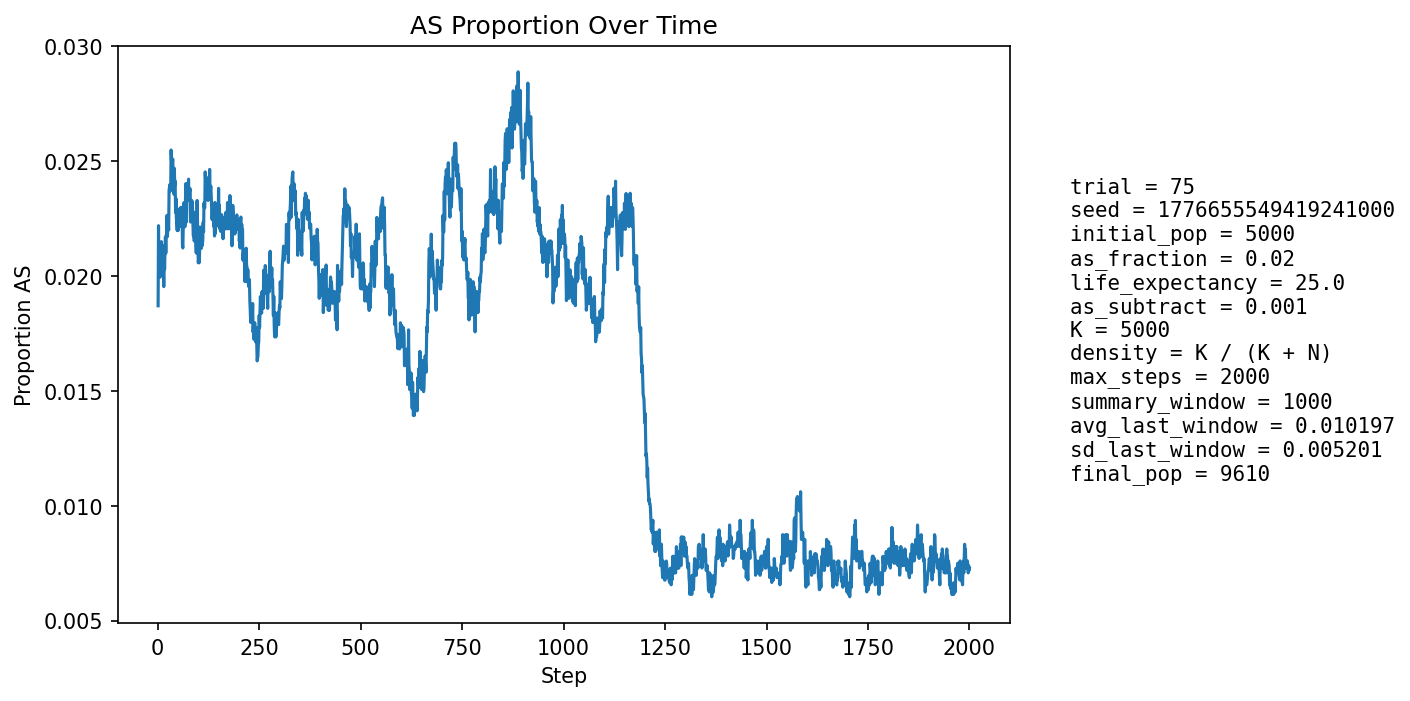

The table this chart was drawn from, first rows:
step, population_size, births, newborn_AA, newborn_AS, newborn_SS, prop_newborn_AA, prop_newborn_AS, prop_newborn_SS, prop_repro_AA, prop_repro_AS, prop_AS_population
1, 5399, 1296, 1272, 23, 1, 0.9815, 0.01775, 0.0007716, 0.9815, 0.01853, 0.01871
2, 5587, 1247, 1203, 44, 0, 0.9647, 0.03528, 0.0, 0.9819, 0.01812, 0.02219
3, 5756, 1226, 1205, 21, 0, 0.9829, 0.01713, 0.0, 0.9823, 0.01773, 0.01998
4, 5911, 1212, 1181, 31, 0, 0.9744, 0.02558, 0.0, 0.9812, 0.0188, 0.02115
5, 6138, 1289, 1260, 29, 0, 0.9775, 0.0225, 0.0, 0.9819, 0.01813, 0.02118
6, 6365, 1339, 1318, 21, 0, 0.9843, 0.01568, 0.0, 0.9782, 0.0218, 0.01995
7, 6588, 1373, 1344, 29, 0, 0.9789, 0.02112, 0.0, 0.9792, 0.02083, 0.02049
8, 6802, 1397, 1363, 34, 0, 0.9757, 0.02434, 0.0, 0.9781, 0.02193, 0.02132
9, 7023, 1432, 1400, 32, 0, 0.9777, 0.02235, 0.0, 0.9775, 0.02249, 0.0215
10, 7246, 1469, 1442, 27, 0, 0.9816, 0.01838, 0.0, 0.9785, 0.02151, 0.02084
11, 7468, 1505, 1471, 33, 1, 0.9774, 0.02193, 0.0006645, 0.9783, 0.0217, 0.02129
12, 7685, 1536, 1503, 33, 0, 0.9785, 0.02148, 0.0, 0.9783, 0.02168, 0.02134
13, 7858, 1536, 1506, 28, 2, 0.9805, 0.01823, 0.001302, 0.9777, 0.02232, 0.02062
14, 8027, 1551, 1522, 29, 0, 0.9813, 0.0187, 0.0, 0.9789, 0.02106, 0.02043
15, 8187, 1572, 1549, 23, 0, 0.9854, 0.01463, 0.0, 0.978, 0.02197, 0.01954
16, 8339, 1595, 1557, 38, 0, 0.9762, 0.02382, 0.0, 0.9786, 0.0214, 0.02087
17, 8473, 1607, 1578, 29, 0, 0.982, 0.01805, 0.0, 0.9792, 0.02076, 0.0203
18, 8598, 1619, 1582, 37, 0, 0.9771, 0.02285, 0.0, 0.9785, 0.02154, 0.02117
19, 8708, 1629, 1589, 40, 0, 0.9754, 0.02455, 0.0, 0.9797, 0.02032, 0.0217
20, 8810, 1641, 1611, 30, 0, 0.9817, 0.01828, 0.0, 0.9793, 0.02067, 0.021
21, 8900, 1650, 1610, 40, 0, 0.9758, 0.02424, 0.0, 0.9798, 0.02019, 0.0218
22, 8981, 1656, 1618, 38, 0, 0.9771, 0.02295, 0.0, 0.9794, 0.02063, 0.02182
23, 9053, 1662, 1618, 44, 0, 0.9735, 0.02647, 0.0, 0.9789, 0.02109, 0.02264
24, 9117, 1667, 1636, 31, 0, 0.9814, 0.0186, 0.0, 0.9797, 0.02028, 0.02172
25, 9173, 1673, 1633, 39, 1, 0.9761, 0.02331, 0.0005977, 0.979, 0.02096, 0.02235
26, 9227, 1679, 1644, 35, 0, 0.9792, 0.02085, 0.0, 0.9786, 0.02143, 0.02233
27, 9270, 1683, 1647, 36, 0, 0.9786, 0.02139, 0.0, 0.9766, 0.02338, 0.02201
28, 9310, 1686, 1634, 52, 0, 0.9692, 0.03084, 0.0, 0.9776, 0.02244, 0.02374
29, 9345, 1689, 1642, 45, 2, 0.9722, 0.02664, 0.001184, 0.9772, 0.02276, 0.02386
30, 9380, 1692, 1651, 41, 0, 0.9758, 0.02423, 0.0, 0.9778, 0.02225, 0.02399
31, 9410, 1695, 1659, 36, 0, 0.9788, 0.02124, 0.0, 0.9778, 0.02215, 0.0237
32, 9433, 1696, 1657, 38, 1, 0.977, 0.02241, 0.0005896, 0.9761, 0.02393, 0.02375
33, 9454, 1698, 1641, 57, 0, 0.9664, 0.03357, 0.0, 0.9755, 0.02448, 0.02549
34, 9476, 1700, 1659, 41, 0, 0.9759, 0.02412, 0.0, 0.9756, 0.02442, 0.02501
35, 9494, 1702, 1661, 41, 0, 0.9759, 0.02409, 0.0, 0.9757, 0.02435, 0.02507
36, 9508, 1703, 1664, 38, 1, 0.9771, 0.02231, 0.0005872, 0.9757, 0.02431, 0.02482
37, 9521, 1705, 1661, 44, 0, 0.9742, 0.02581, 0.0, 0.9739, 0.02608, 0.0251
38, 9531, 1705, 1668, 37, 0, 0.9783, 0.0217, 0.0, 0.9742, 0.02585, 0.02445
39, 9538, 1705, 1665, 38, 2, 0.9765, 0.02229, 0.001173, 0.9744, 0.02563, 0.02422
40, 9547, 1706, 1671, 34, 1, 0.9795, 0.01993, 0.0005862, 0.9756, 0.0244, 0.02357
41, 9557, 1708, 1659, 49, 0, 0.9713, 0.02869, 0.0, 0.975, 0.02495, 0.02469
42, 9564, 1708, 1669, 39, 0, 0.9772, 0.02283, 0.0, 0.9757, 0.02433, 0.02394
43, 9569, 1708, 1664, 44, 0, 0.9742, 0.02576, 0.0, 0.9761, 0.02392, 0.02414
44, 9575, 1708, 1679, 29, 0, 0.983, 0.01698, 0.0, 0.9771, 0.0229, 0.02277
45, 9581, 1709, 1667, 42, 0, 0.9754, 0.02458, 0.0, 0.9769, 0.02309, 0.02338
46, 9587, 1710, 1679, 31, 0, 0.9819, 0.01813, 0.0, 0.9769, 0.02306, 0.02253
47, 9591, 1711, 1676, 35, 0, 0.9795, 0.02046, 0.0, 0.9762, 0.02384, 0.02231
48, 9595, 1710, 1675, 34, 1, 0.9795, 0.01988, 0.0005848, 0.9772, 0.02284, 0.02199
49, 9599, 1711, 1666, 45, 0, 0.9737, 0.0263, 0.0, 0.9768, 0.02322, 0.02281
50, 9600, 1711, 1677, 34, 0, 0.9801, 0.01987, 0.0, 0.9774, 0.02261, 0.02198
51, 9601, 1711, 1666, 45, 0, 0.9737, 0.0263, 0.0, 0.978, 0.02201, 0.02291
52, 9601, 1710, 1669, 41, 0, 0.976, 0.02398, 0.0, 0.9784, 0.02162, 0.02291
53, 9600, 1711, 1676, 34, 1, 0.9795, 0.01987, 0.0005845, 0.978, 0.02201, 0.02219
54, 9603, 1711, 1671, 39, 1, 0.9766, 0.02279, 0.0005845, 0.9786, 0.02142, 0.0226
55, 9606, 1712, 1677, 35, 0, 0.9796, 0.02044, 0.0, 0.9776, 0.0224, 0.02228
56, 9608, 1712, 1671, 41, 0, 0.9761, 0.02395, 0.0, 0.977, 0.023, 0.02279
57, 9610, 1712, 1671, 41, 0, 0.9761, 0.02395, 0.0, 0.9772, 0.0228, 0.023
58, 9611, 1712, 1680, 32, 0, 0.9813, 0.01869, 0.0, 0.977, 0.02299, 0.02216
59, 9611, 1711, 1672, 39, 0, 0.9772, 0.02279, 0.0, 0.9776, 0.0224, 0.02247
60, 9611, 1711, 1669, 42, 0, 0.9755, 0.02455, 0.0, 0.9774, 0.0226, 0.02279
... 1,940 more rows
